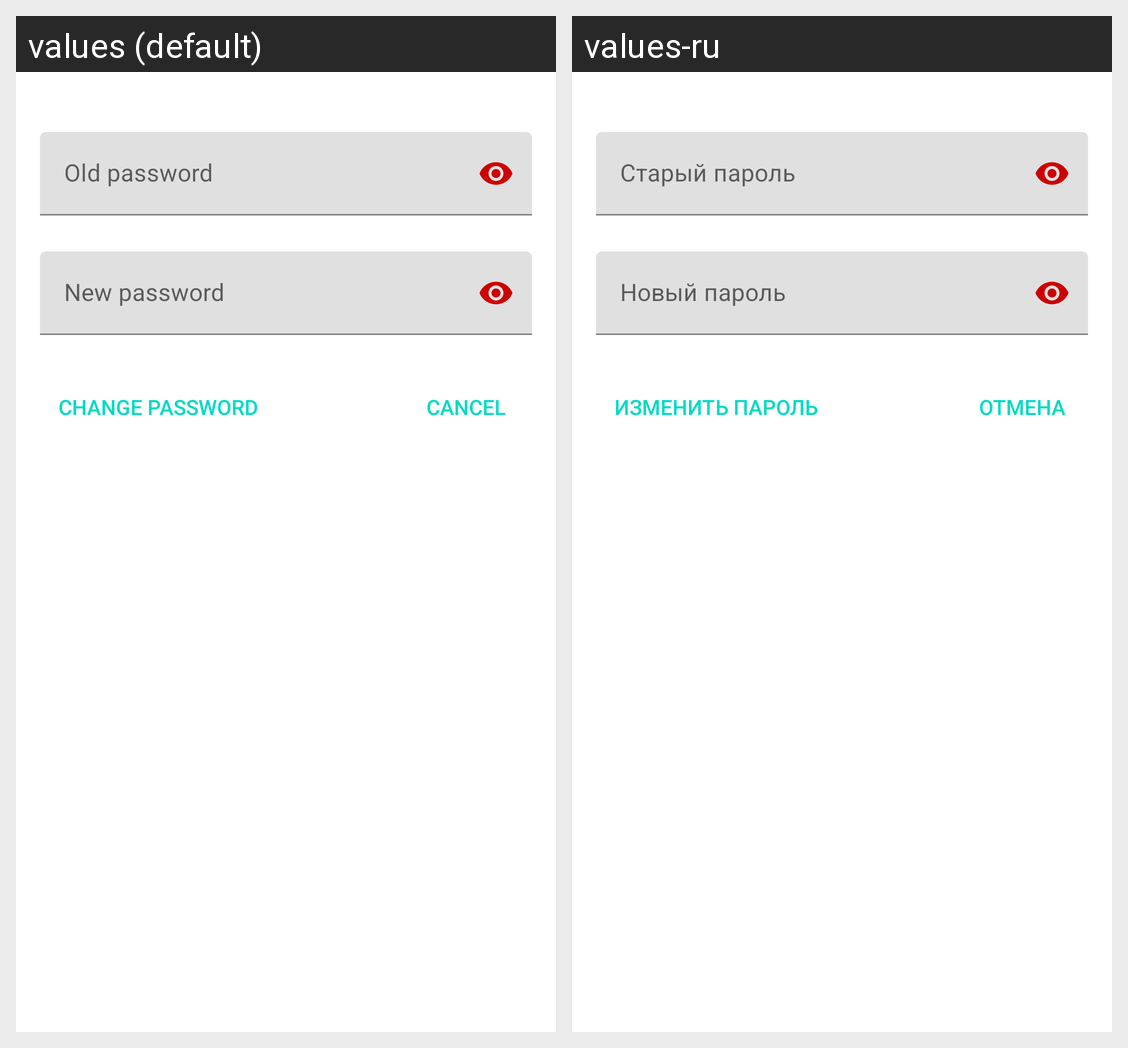

Here is an Android app screen in its default locale and in the app's own translations. Write out the translated-string differences for the strings that appear on this screen.
Android screen res/layout/dialog_change_password.xml rendered under 2 locales, left to right: values (default), values-ru. Device: Nexus 5 (rendered at 1080×1920; each locale shown at half size, 540×960, under a caption strip naming it); theme Theme.WordPlay.
Strings drawn on this screen, with the default value and each locale's value (text and hints the layout hard-codes, and strings that could not be matched under every locale, appear in the picture but are not listed):

chgPass
  values: Change password
  values-ru: Изменить пароль

cancel
  values: Cancel
  values-ru: Отмена
